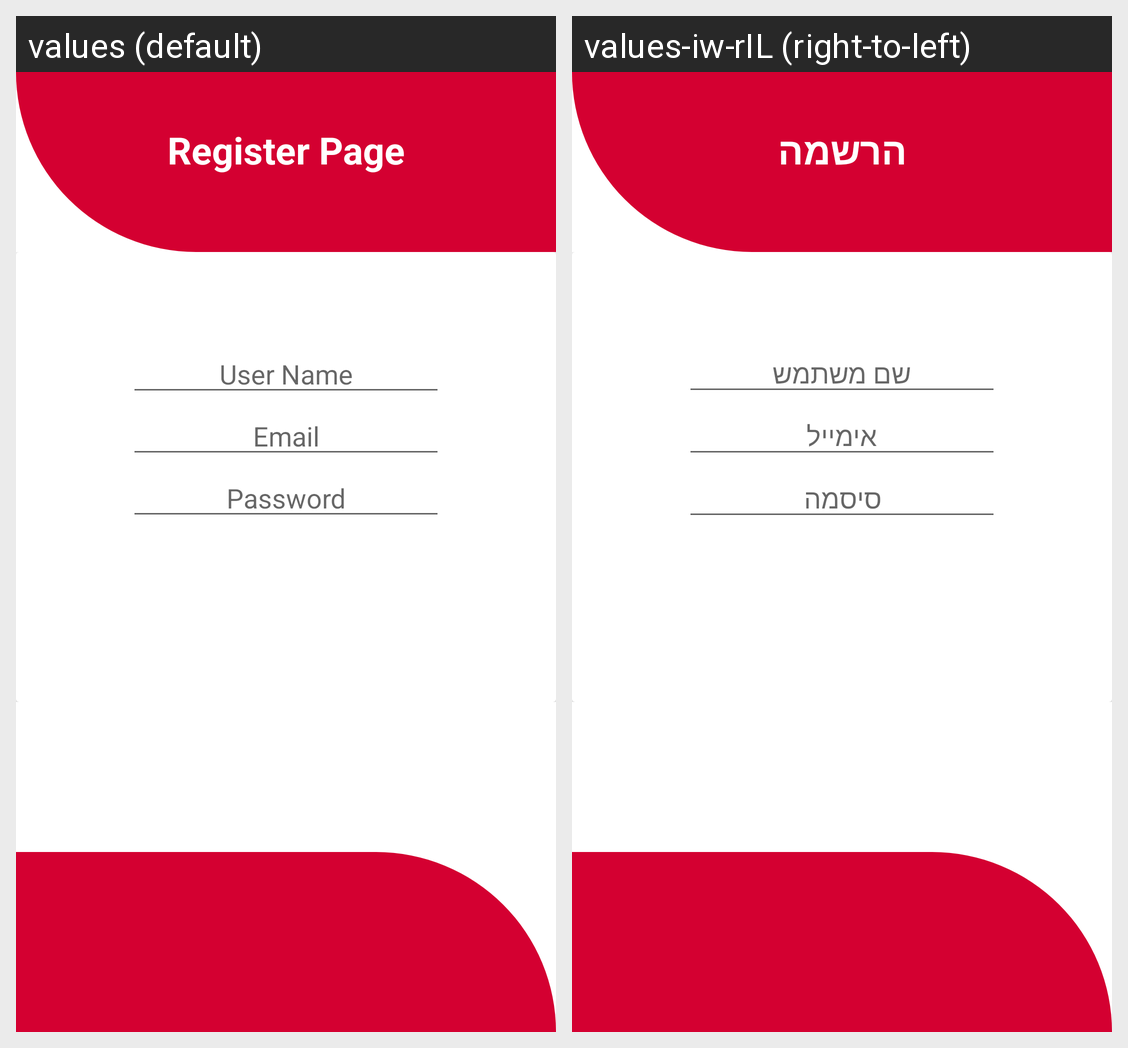

For this localized Android screen grid, give each drawn string resource with its value in every locale shown.
Android screen res/layout/register.xml rendered under 2 locales, left to right: values (default), values-iw-rIL (right-to-left). Device: Nexus 5 (rendered at 1080×1920; each locale shown at half size, 540×960, under a caption strip naming it); theme Theme.FunWithFlags.
Strings drawn on this screen, with the default value and each locale's value (text and hints the layout hard-codes, and strings that could not be matched under every locale, appear in the picture but are not listed):

registerPage_txt
  values: Register Page
  values-iw-rIL: הרשמה

user_txt
  values: User Name
  values-iw-rIL: שם משתמש

email_txt
  values: Email
  values-iw-rIL: אימייל

password_txt
  values: Password
  values-iw-rIL: סיסמה
